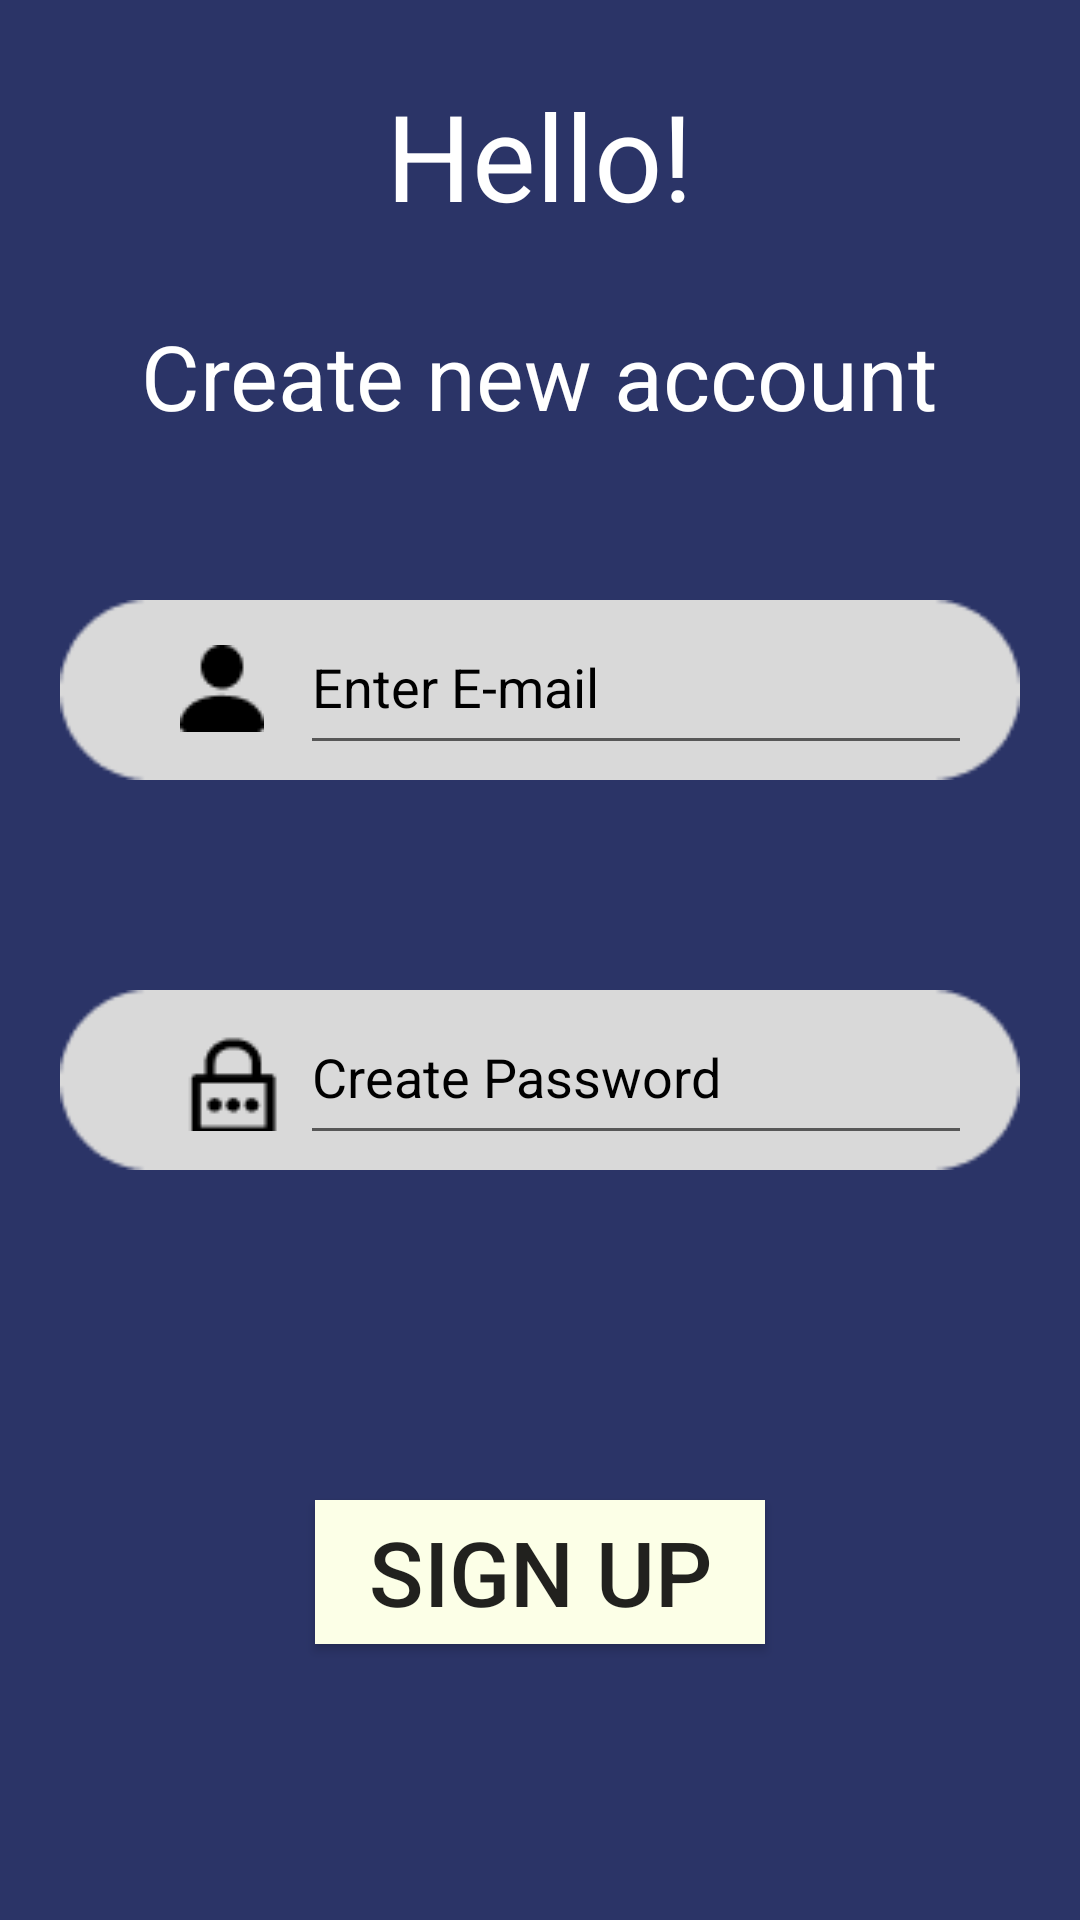

This screen was rendered from an Android layout file. Write that file and the resources it references.
<!-- AndroidManifest.xml: application theme Theme.TechUpdates -->
<!-- res/layout/activity_signin.xml -->
<?xml version="1.0" encoding="utf-8"?>
<RelativeLayout xmlns:android="http://schemas.android.com/apk/res/android"
    xmlns:app="http://schemas.android.com/apk/res-auto"
    xmlns:tools="http://schemas.android.com/tools"
    android:layout_width="match_parent"
    android:layout_height="match_parent"
    android:background="#2B3467"
    tools:context=".Signin">

    <TextView
        android:layout_width="wrap_content"
        android:layout_height="wrap_content"
        android:id="@+id/hello"
        android:text="Hello!"
        android:layout_centerHorizontal="true"
        android:layout_marginTop="25dp"
        android:textSize="40dp"
        android:textColor="@color/white"/>

    <TextView
        android:id="@+id/loginacc"
        android:layout_width="wrap_content"
        android:layout_height="wrap_content"
        android:layout_centerHorizontal="true"
        android:layout_marginTop="105dp"
        android:text="Create new account"
        android:textColor="@color/white"
        android:textSize="30dp" />


    <ImageView
        android:id="@+id/unamebox"
        android:layout_width="375dp"
        android:layout_height="60dp"
        android:layout_centerHorizontal="true"
        android:layout_marginTop="200dp"
        android:src="@drawable/box" />

    <ImageView
        android:id="@+id/icon"
        android:layout_width="wrap_content"
        android:layout_height="wrap_content"
        android:layout_marginLeft="60dp"
        android:layout_marginTop="215dp"
        android:src="@drawable/profile" />

    <EditText
        android:id="@+id/email"
        android:layout_width="224dp"
        android:layout_height="55dp"
        android:layout_marginLeft="100dp"
        android:layout_marginTop="200dp"
        android:hint="Enter E-mail"
        android:textColorHint="@color/black" />


    <ImageView
        android:id="@+id/passbx2"
        android:layout_width="375dp"
        android:layout_height="60dp"
        android:layout_centerHorizontal="true"
        android:layout_marginTop="330dp"
        android:src="@drawable/box" />

    <ImageView
        android:id="@+id/psssd"
        android:layout_width="wrap_content"
        android:layout_height="wrap_content"
        android:layout_marginLeft="60dp"
        android:layout_marginTop="345dp"
        android:src="@drawable/password" />

    <EditText
        android:id="@+id/passs"
        android:layout_width="224dp"
        android:layout_height="55dp"
        android:layout_marginLeft="100dp"
        android:layout_marginTop="330dp"
        android:hint="Create Password"
        android:textColorHint="@color/black" />


    <Button
        android:id="@+id/signin"
        android:layout_width="150dp"
        android:layout_height="wrap_content"
        android:layout_centerHorizontal="true"
        android:layout_marginTop="500dp"
        android:background="#FCFFE7"
        android:text="SIGN UP"
        android:textSize="30dp" />


</RelativeLayout>
<!-- resources referenced by this layout -->
<resources>
  <!-- drawable box: png bitmap (drawable-v24, 1051 bytes) -->
  <!-- drawable password: png bitmap (drawable-v24, 494 bytes) -->
  <!-- drawable profile: png bitmap (drawable-v24, 391 bytes) -->
  <style name="Theme.TechUpdates" parent="Theme.AppCompat.DayNight.DarkActionBar">
          
          <item name="colorPrimary">@color/purple_500</item>
          <item name="colorPrimaryVariant">@color/purple_700</item>
          <item name="colorOnPrimary">@color/white</item>
          
          <item name="colorSecondary">@color/teal_200</item>
          <item name="colorSecondaryVariant">@color/teal_700</item>
          <item name="colorOnSecondary">@color/black</item>
          
          <item name="android:statusBarColor" tools:targetApi="l">?attr/colorPrimaryVariant</item>
          
      </style>
  <!-- not gathered from this repository: default colours our renderer supplied (Android Studio template values) -->
  <color name="purple_500">#FF6200EE</color>
  <color name="purple_700">#FF3700B3</color>
  <color name="teal_200">#FF03DAC5</color>
  <color name="teal_700">#FF018786</color>
  <color name="black">#FF000000</color>
  <color name="white">#FFFFFFFF</color>
</resources>
